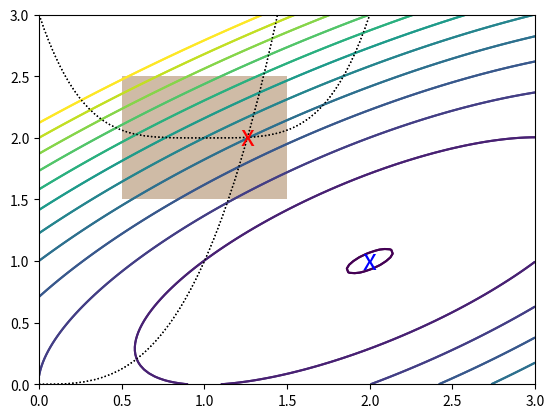

Generate this figure with matplotlib:
# Source : https://people.duke.edu/~ccc14/sta-663/BlackBoxOptimization.html
# Pour tracer avec matplotlib.pyplot : http://math.mad.free.fr/depot/numpy/courbe.html
"""
De nombreux problèmes d'optimisation du monde réel ont des contraintes - 

par exemple, un ensemble de paramètres peut devoir totaliser 1,0 (contrainte d'égalité), 

ou certains paramètres doivent être non négatifs (contrainte d'inégalité). 

Parfois, les contraintes peuvent être incorporées dans la fonction à minimiser, par exemple, 

la contrainte de non-négativité p > 0 peut être supprimée en substituant p = eq et en optimisant pour q. 

En utilisant de telles solutions de contournement, il peut être possible de convertir un problème d'optimisation 

contraint en un problème sans contrainte et d'utiliser les méthodes décrites ci-dessus pour résoudre le problème.

Alternativement, nous pouvons utiliser des méthodes d'optimisation qui permettent 

la spécification des contraintes directement dans l'énoncé du problème, comme indiqué dans cette section. 

En interne, les pénalités de violation de contraintes, les barrières et les multiplieurs de Lagrange 

font partie des méthodes utilisées pour gérer ces contraintes. Nous utilisons l'exemple fourni dans le didacticiel 

Scipy pour illustrer comment définir des contraintes.

Voici un problème : 

f (x) = - (2xy + 2x − x2−2y2)

Soumis aux contraintes
x3 − y = 0
y− (x − 1) 4−2≥0

Et aux limites
0.5≤x≤1.5
1.5≤y≤2.5 

"""

# On charge La lib qui va optimiser grâce à son module optimize
import scipy.optimize as opt

# Pour Tracer les courbes
import matplotlib.pyplot as plt
import numpy as np

# On écrit la fonction f (x) = - (2xy + 2x − x2−2y2)
def f(x):
    return -(2*x[0]*x[1] + 2*x[0] - x[0]**2 - 2*x[1]**2)

# On dessine la fonction 
x = np.linspace(0, 3, 100)
y = np.linspace(0, 3, 100)
X, Y = np.meshgrid(x, y)
Z = f(np.vstack([X.ravel(), Y.ravel()])).reshape((100,100))

plt.contour(X, Y, Z, np.arange(-1.99,10, 1))
plt.plot(x, x**3, 'k:', linewidth=1)
plt.plot(x, (x-1)**4+2, 'k:', linewidth=1)
plt.fill([0.5,0.5,1.5,1.5], [2.5,1.5,1.5,2.5], alpha=0.3)
plt.axis([0,3,0,3])
plt.show()

""" Pour définir les contraintes, nous passons dans un dictionnaire avec les touches type, fun et jac. 
Notez que l'inégalité contrainte prend une forme Cjx≥0. 
Comme d'habitude, le jac est facultatif et sera estimé numériquement s'il n'est pas fourni. """

""" En fait, on réecrit les fonctions mathématiques suivantes : 

Soumis aux contraintes
x3 − y = 0
y− (x − 1) 4−2≥0

Et aux limites
0.5≤x≤1.5
1.5≤y≤2.5 
 """
cons = ({'type': 'eq',
         'fun' : lambda x: np.array([x[0]**3 - x[1]]),
         'jac' : lambda x: np.array([3.0*(x[0]**2.0), -1.0])},
        {'type': 'ineq',
         'fun' : lambda x: np.array([x[1] - (x[0]-1)**4 - 2])})

bnds = ((0.5, 1.5), (1.5, 2.5))
x0 = [0, 2.5]

# Optimisation sans contrainte
ux = opt.minimize(f, x0, constraints=None)
print(ux)

# Optimisation en tenant compte de la contrainte
cx = opt.minimize(f, x0, bounds=bnds, constraints=cons)
print(cx)

# On dessine la solution optimale avec une croix en 2D
x = np.linspace(0, 3, 100)
y = np.linspace(0, 3, 100)
X, Y = np.meshgrid(x, y)
Z = f(np.vstack([X.ravel(), Y.ravel()])).reshape((100,100))
plt.contour(X, Y, Z, np.arange(-1.99,10, 1))
plt.plot(x, x**3, 'k:', linewidth=1)
plt.plot(x, (x-1)**4+2, 'k:', linewidth=1)
plt.text(ux['x'][0], ux['x'][1], 'x', va='center', ha='center', size=20, color='blue')
plt.text(cx['x'][0], cx['x'][1], 'x', va='center', ha='center', size=20, color='red')
plt.fill([0.5,0.5,1.5,1.5], [2.5,1.5,1.5,2.5], alpha=0.3)
plt.axis([0,3,0,3])
plt.show()